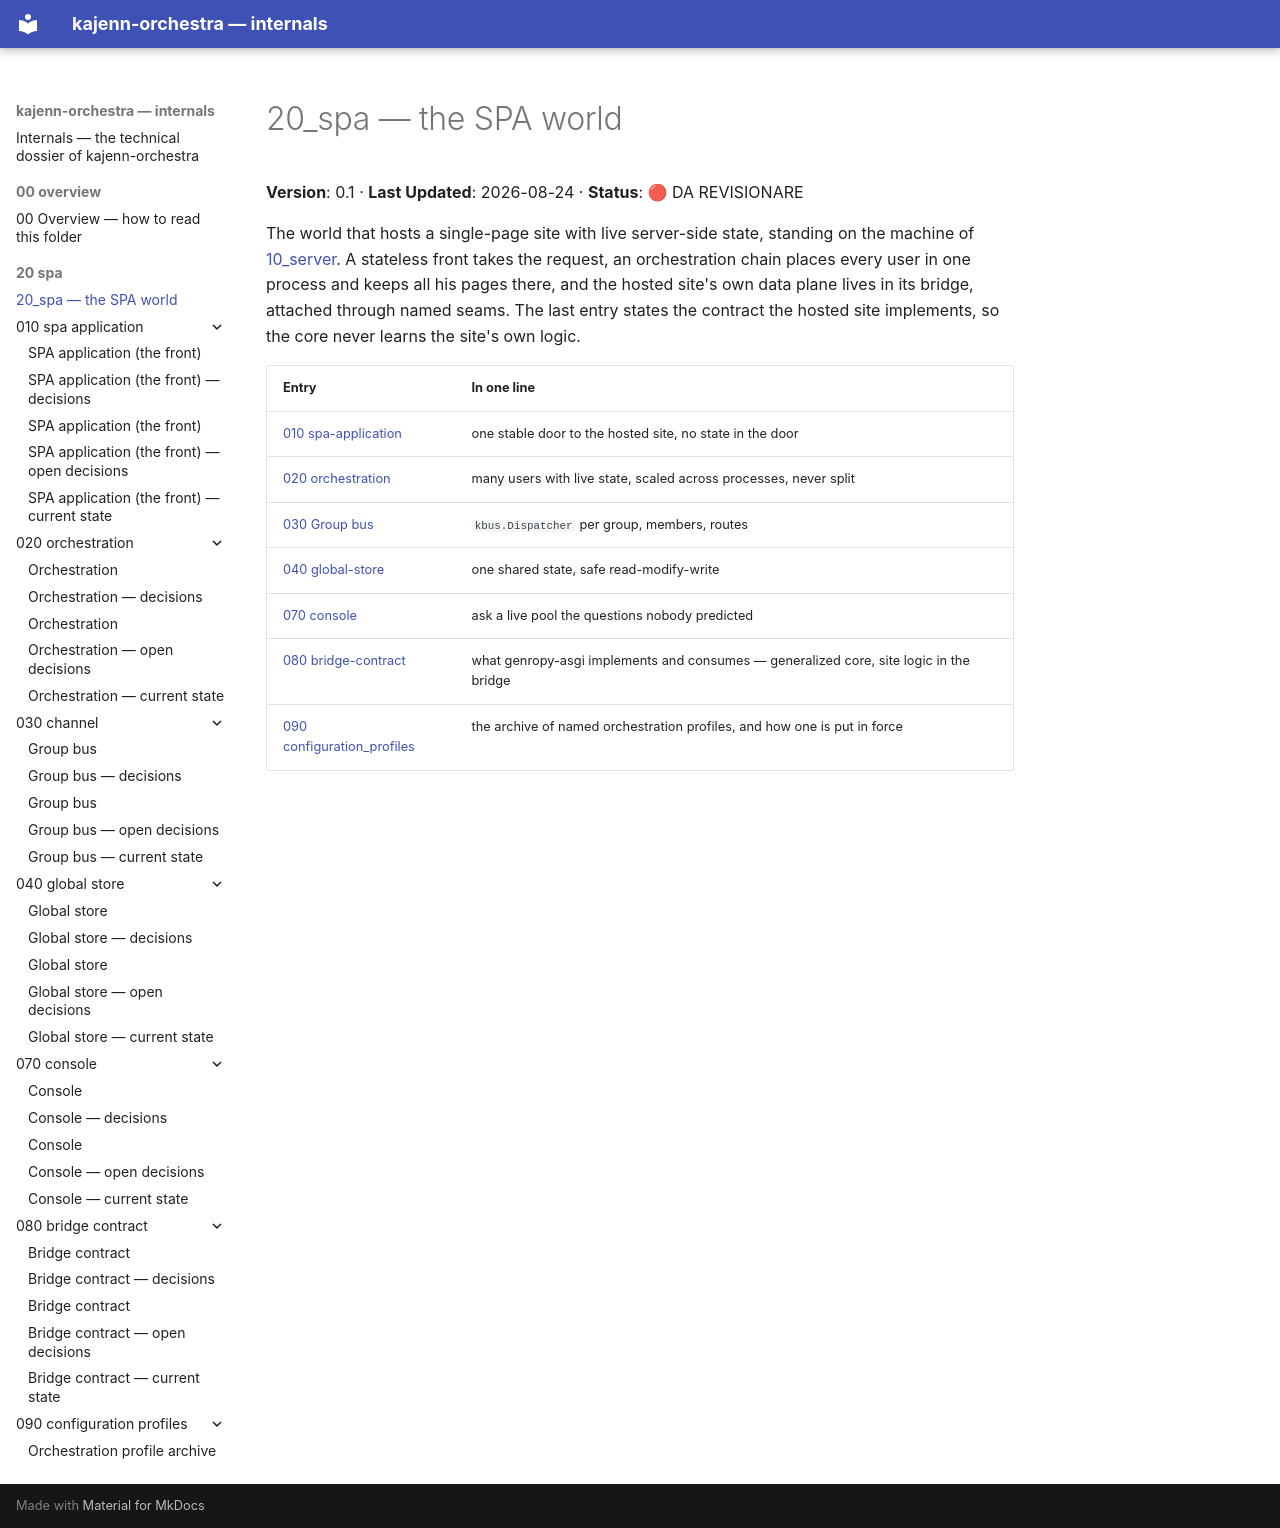

repository: kajenn-org/kajenn-orchestra · page: 20_spa/index.html · generator: mkdocs

# 20_spa — the SPA world

**Version**: 0.1 · **Last Updated**: 2026-08-24 · **Status**: 🔴 DA REVISIONARE

The world that hosts a single-page site with live server-side state, standing on
the machine of [10_server](https://github.com/kajenn-org/kajenn/blob/main/internals/10_server/README.md). A stateless front takes the request, an
orchestration chain places every user in one process and keeps all his pages
there, and the hosted site's own data plane lives in its bridge, attached through
named seams. The last entry states the contract the hosted site implements, so
the core never learns the site's own logic.

| Entry | In one line |
|---|---|
| [010 spa-application](010_spa-application/README.md) | one stable door to the hosted site, no state in the door |
| [020 orchestration](020_orchestration/README.md) | many users with live state, scaled across processes, never split |
| [030 Group bus](030_channel/README.md) | `kbus.Dispatcher` per group, members, routes |
| [040 global-store](040_global-store/README.md) | one shared state, safe read-modify-write |
| [070 console](070_console/README.md) | ask a live pool the questions nobody predicted |
| [080 bridge-contract](080_bridge-contract/README.md) | what genropy-asgi implements and consumes — generalized core, site logic in the bridge |
| [090 configuration_profiles](090_configuration_profiles/README.md) | the archive of named orchestration profiles, and how one is put in force |
